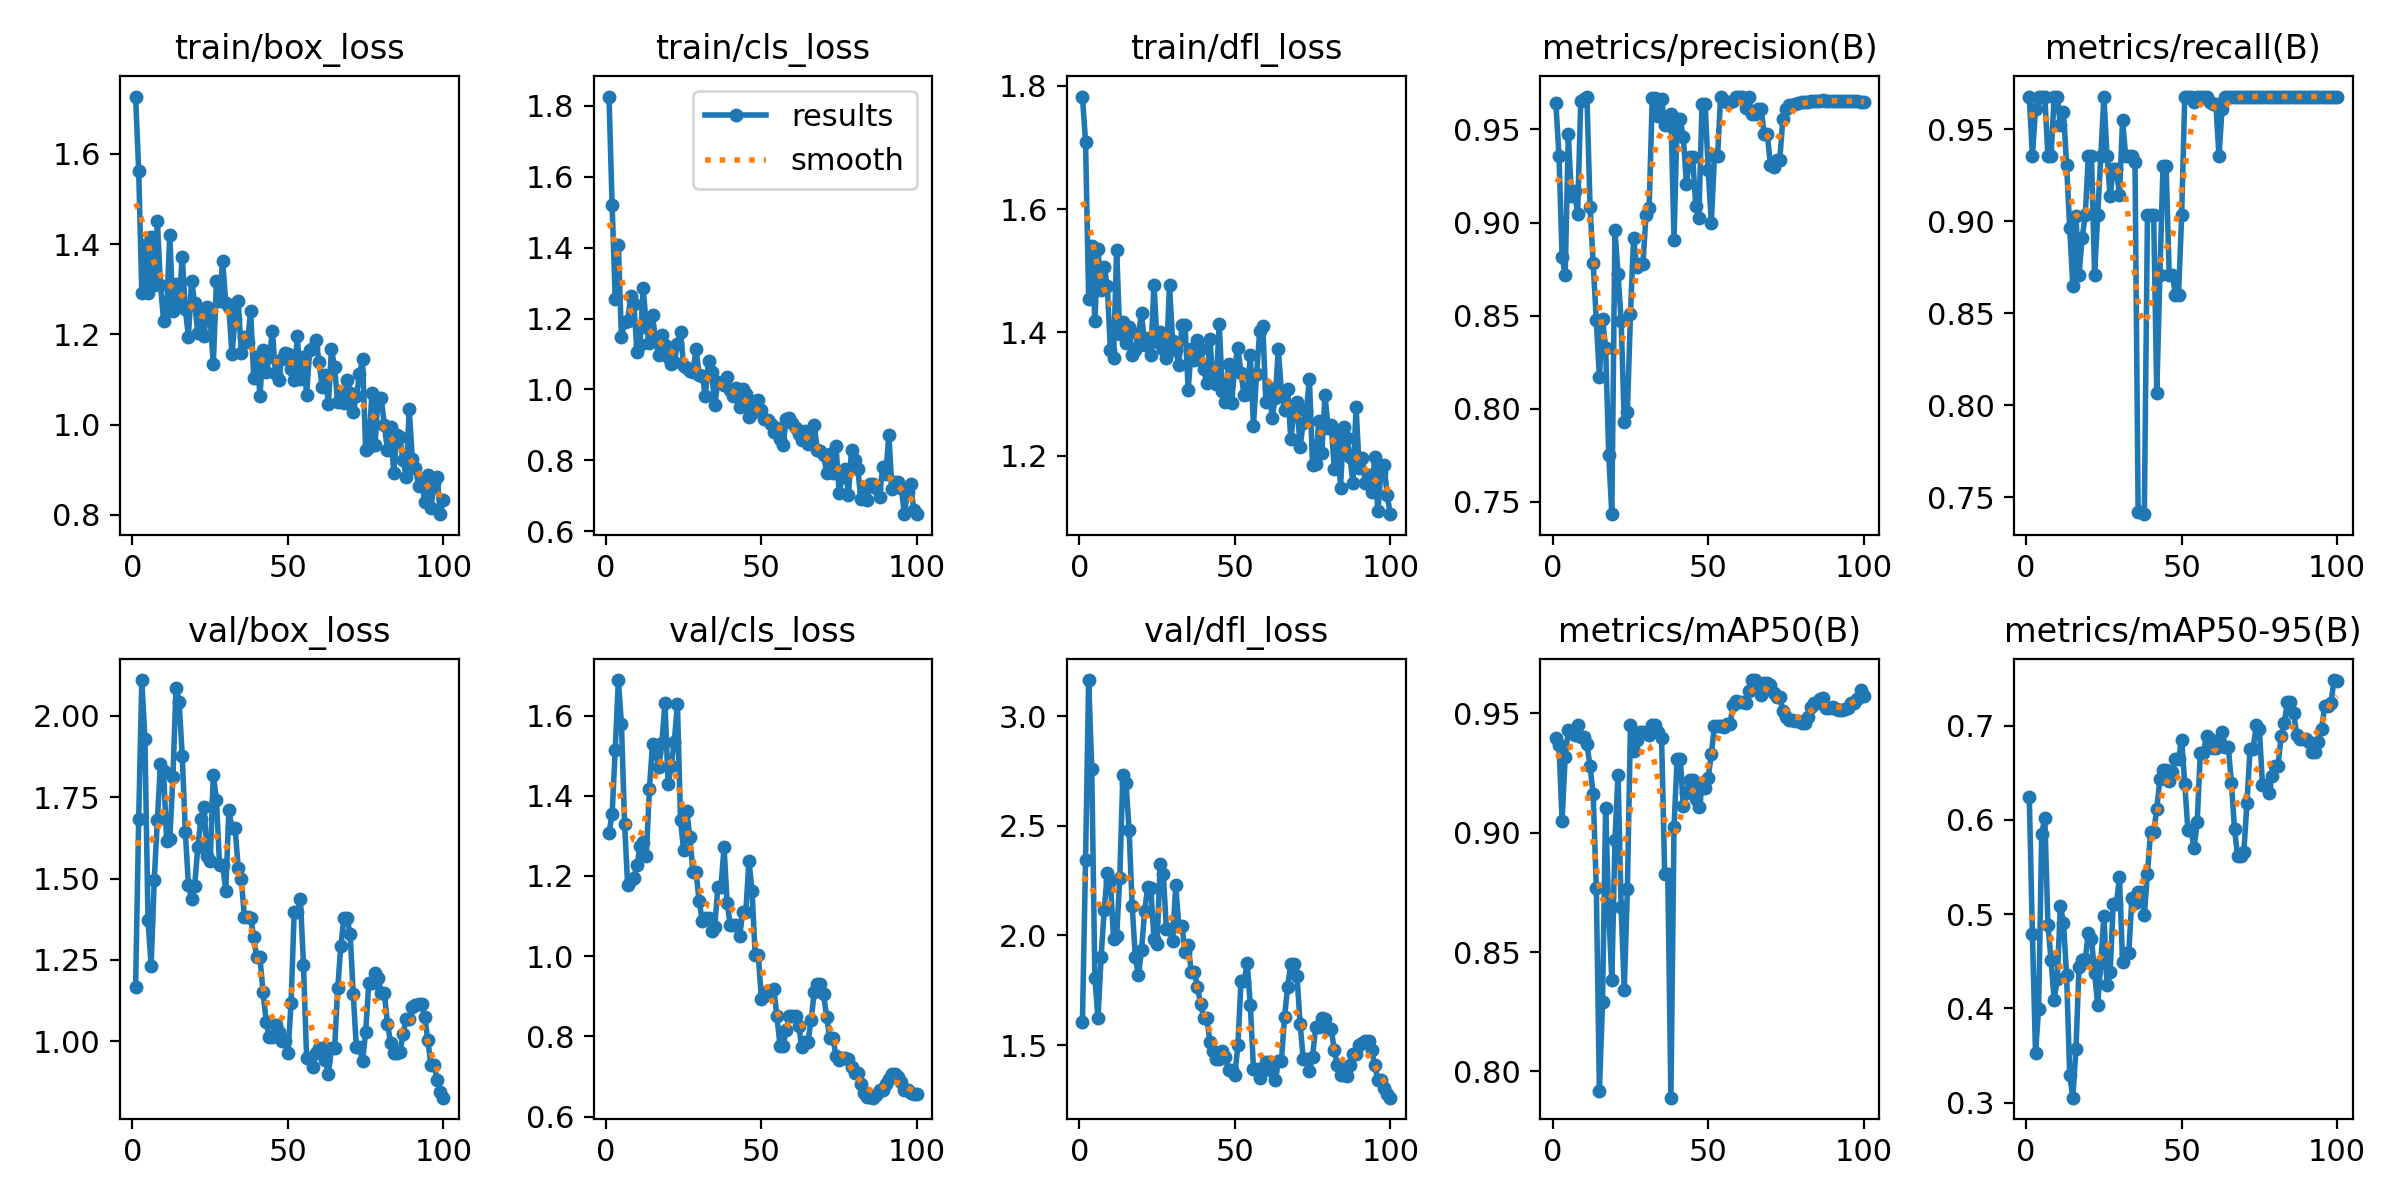

Data behind this chart, as committed beside it:
epoch, time, train/box_loss, train/cls_loss, train/dfl_loss, metrics/precision(B), metrics/recall(B), metrics/mAP50(B), metrics/mAP50-95(B), val/box_loss, val/cls_loss, val/dfl_loss, lr/pg0, lr/pg1, lr/pg2
1, 19.94, 1.727, 1.826, 1.782, 0.964, 0.9677, 0.9396, 0.624, 1.166, 1.307, 1.607, 4e-05, 4e-05, 4e-05
2, 36.88, 1.562, 1.52, 1.709, 0.9359, 0.9355, 0.9367, 0.4792, 1.684, 1.355, 2.342, 9.901e-05, 9.901e-05, 9.901e-05
3, 53.84, 1.291, 1.255, 1.454, 0.8816, 0.9607, 0.9051, 0.3527, 2.11, 1.514, 3.164, 0.0001568, 0.0001568, 0.0001568
4, 70.43, 1.398, 1.409, 1.54, 0.8716, 0.9677, 0.9318, 0.3998, 1.928, 1.689, 2.759, 0.0002135, 0.0002135, 0.0002135
5, 87.5, 1.291, 1.147, 1.418, 0.9476, 0.9677, 0.943, 0.5855, 1.371, 1.579, 1.808, 0.0002689, 0.0002689, 0.0002689
6, 104.4, 1.415, 1.19, 1.535, 0.9145, 0.9677, 0.942, 0.6017, 1.232, 1.331, 1.622, 0.0003232, 0.0003232, 0.0003232
7, 121.2, 1.308, 1.192, 1.469, 0.9167, 0.9355, 0.9408, 0.4887, 1.496, 1.177, 1.901, 0.0003762, 0.0003762, 0.0003762
8, 138.3, 1.45, 1.265, 1.507, 0.9046, 0.9355, 0.9452, 0.451, 1.679, 1.189, 2.115, 0.0004281, 0.0004281, 0.0004281
9, 155.2, 1.31, 1.242, 1.475, 0.9653, 0.9677, 0.9403, 0.4089, 1.853, 1.196, 2.284, 0.0004788, 0.0004788, 0.0004788
10, 173.1, 1.231, 1.106, 1.371, 0.9664, 0.9677, 0.9403, 0.4315, 1.831, 1.226, 2.246, 0.0005283, 0.0005283, 0.0005283
11, 191.4, 1.258, 1.126, 1.358, 0.9672, 0.9521, 0.937, 0.5089, 1.615, 1.275, 1.986, 0.0005766, 0.0005766, 0.0005766
12, 208.3, 1.419, 1.287, 1.534, 0.9084, 0.9596, 0.9278, 0.4911, 1.621, 1.284, 1.997, 0.0006238, 0.0006238, 0.0006238
13, 225.2, 1.252, 1.176, 1.397, 0.8782, 0.9304, 0.9161, 0.4352, 1.811, 1.251, 2.261, 0.0006697, 0.0006697, 0.0006697
14, 242.1, 1.311, 1.13, 1.418, 0.8475, 0.8963, 0.877, 0.3299, 2.087, 1.418, 2.731, 0.0007145, 0.0007145, 0.0007145
15, 258.8, 1.269, 1.21, 1.383, 0.8171, 0.8648, 0.7918, 0.3054, 2.044, 1.53, 2.697, 0.000758, 0.000758, 0.000758
16, 276.2, 1.372, 1.137, 1.408, 0.8484, 0.9028, 0.8289, 0.3568, 1.878, 1.507, 2.483, 0.0008004, 0.0008004, 0.0008004
17, 293.1, 1.255, 1.096, 1.363, 0.8329, 0.871, 0.9105, 0.444, 1.642, 1.471, 2.135, 0.0008416, 0.0008416, 0.0008416
18, 309.9, 1.195, 1.154, 1.371, 0.7754, 0.891, 0.8669, 0.4518, 1.481, 1.532, 1.904, 0.0008816, 0.0008816, 0.0008816
19, 326.8, 1.319, 1.126, 1.397, 0.7434, 0.9032, 0.8381, 0.4525, 1.438, 1.632, 1.819, 0.0009204, 0.0009204, 0.0009204
20, 343.4, 1.269, 1.09, 1.431, 0.8962, 0.9355, 0.897, 0.4796, 1.478, 1.429, 1.934, 0.000958, 0.000958, 0.000958
21, 360.1, 1.204, 1.071, 1.38, 0.8722, 0.9355, 0.9243, 0.4741, 1.596, 1.475, 2.11, 0.0009945, 0.0009945, 0.0009945
22, 377, 1.247, 1.076, 1.391, 0.8469, 0.871, 0.8688, 0.4372, 1.683, 1.534, 2.221, 0.00103, 0.00103, 0.00103
23, 393.9, 1.196, 1.127, 1.363, 0.7929, 0.9032, 0.8341, 0.4037, 1.721, 1.629, 2.214, 0.001064, 0.001064, 0.001064
24, 410.4, 1.26, 1.163, 1.478, 0.7982, 0.9355, 0.8763, 0.4483, 1.569, 1.339, 1.985, 0.001097, 0.001097, 0.001097
25, 427.1, 1.233, 1.065, 1.385, 0.851, 0.9677, 0.9452, 0.4985, 1.553, 1.264, 1.96, 0.001128, 0.001128, 0.001128
26, 443.9, 1.135, 1.061, 1.4, 0.8917, 0.9355, 0.9341, 0.4245, 1.819, 1.361, 2.326, 0.001159, 0.001159, 0.001159
27, 460.8, 1.318, 1.052, 1.373, 0.8762, 0.9137, 0.9387, 0.4386, 1.741, 1.298, 2.28, 0.001188, 0.001188, 0.001188
28, 477.7, 1.275, 1.05, 1.358, 0.8779, 0.9283, 0.9422, 0.5107, 1.542, 1.209, 2.031, 0.001216, 0.001216, 0.001216
29, 494.4, 1.362, 1.113, 1.477, 0.8779, 0.9283, 0.9422, 0.5107, 1.542, 1.209, 2.031, 0.001243, 0.001243, 0.001243
30, 511.5, 1.27, 1.041, 1.386, 0.9043, 0.9144, 0.9417, 0.5391, 1.463, 1.136, 1.973, 0.001269, 0.001269, 0.001269
31, 528.4, 1.26, 1.038, 1.371, 0.908, 0.9547, 0.941, 0.4491, 1.71, 1.087, 2.23, 0.001294, 0.001294, 0.001294
32, 545.1, 1.156, 0.9824, 1.348, 0.9667, 0.9354, 0.945, 0.4592, 1.656, 1.096, 2.044, 0.001317, 0.001317, 0.001317
33, 561.9, 1.234, 1.08, 1.412, 0.9667, 0.9354, 0.945, 0.4592, 1.656, 1.096, 2.044, 0.001339, 0.001339, 0.001339
34, 578.9, 1.274, 1.048, 1.411, 0.9573, 0.9355, 0.9421, 0.5172, 1.533, 1.063, 1.925, 0.001347, 0.001347, 0.001347
35, 595.6, 1.159, 0.9548, 1.307, 0.9666, 0.9322, 0.9395, 0.5121, 1.499, 1.073, 1.957, 0.001327, 0.001327, 0.001327
36, 612.4, 1.195, 1.022, 1.373, 0.9526, 0.7419, 0.8826, 0.5234, 1.383, 1.173, 1.834, 0.001307, 0.001307, 0.001307
37, 629.4, 1.182, 1.019, 1.355, 0.9526, 0.7419, 0.8826, 0.5234, 1.383, 1.173, 1.834, 0.001287, 0.001287, 0.001287
38, 647.2, 1.253, 1.012, 1.387, 0.9583, 0.7408, 0.789, 0.4992, 1.38, 1.272, 1.763, 0.001267, 0.001267, 0.001267
39, 664.7, 1.104, 1.034, 1.373, 0.8908, 0.9032, 0.9025, 0.5431, 1.319, 1.131, 1.689, 0.001248, 0.001248, 0.001248
40, 681.7, 1.15, 0.9976, 1.34, 0.9553, 0.9032, 0.931, 0.5871, 1.258, 1.078, 1.623, 0.001228, 0.001228, 0.001228
41, 698, 1.064, 0.9814, 1.318, 0.9553, 0.9032, 0.931, 0.5871, 1.258, 1.078, 1.623, 0.001208, 0.001208, 0.001208
42, 714.6, 1.164, 1.005, 1.389, 0.9457, 0.8065, 0.9111, 0.6117, 1.151, 1.077, 1.516, 0.001188, 0.001188, 0.001188
43, 731.1, 1.117, 0.9513, 1.32, 0.9205, 0.871, 0.9165, 0.6433, 1.06, 1.051, 1.475, 0.001168, 0.001168, 0.001168
44, 747.7, 1.149, 1, 1.317, 0.9351, 0.9298, 0.922, 0.6531, 1.012, 1.11, 1.438, 0.001149, 0.001149, 0.001149
45, 763.9, 1.208, 0.986, 1.413, 0.9351, 0.9298, 0.922, 0.6531, 1.012, 1.11, 1.438, 0.001129, 0.001129, 0.001129
46, 780.8, 1.111, 0.9228, 1.305, 0.9086, 0.871, 0.9142, 0.6412, 1.05, 1.238, 1.474, 0.001109, 0.001109, 0.001109
47, 797.3, 1.099, 0.9338, 1.288, 0.9025, 0.871, 0.9106, 0.6508, 1.03, 1.164, 1.444, 0.001089, 0.001089, 0.001089
48, 814.4, 1.146, 0.9672, 1.348, 0.9638, 0.86, 0.9187, 0.6649, 1.002, 1.003, 1.386, 0.001069, 0.001069, 0.001069
49, 831.3, 1.16, 0.9703, 1.286, 0.9638, 0.86, 0.9187, 0.6649, 1.002, 1.003, 1.386, 0.00105, 0.00105, 0.00105
50, 848.1, 1.157, 0.9426, 1.346, 0.9279, 0.9032, 0.9231, 0.6852, 0.9627, 0.8943, 1.364, 0.00103, 0.00103, 0.00103
51, 864.4, 1.124, 0.9154, 1.375, 0.8999, 0.9677, 0.9331, 0.6382, 1.117, 0.8996, 1.499, 0.00101, 0.00101, 0.00101
52, 883.7, 1.1, 0.9135, 1.334, 0.9355, 0.9677, 0.9447, 0.5895, 1.396, 0.9122, 1.794, 0.0009902, 0.0009902, 0.0009902
53, 903.5, 1.196, 0.9022, 1.298, 0.9355, 0.9677, 0.9447, 0.5895, 1.396, 0.9122, 1.794, 0.0009704, 0.0009704, 0.0009704
54, 921, 1.1, 0.88, 1.3, 0.9676, 0.9645, 0.9449, 0.5706, 1.439, 0.9181, 1.872, 0.0009506, 0.0009506, 0.0009506
55, 939, 1.149, 0.891, 1.363, 0.9652, 0.9677, 0.9442, 0.5977, 1.234, 0.8501, 1.681, 0.0009308, 0.0009308, 0.0009308
56, 957.2, 1.067, 0.8616, 1.249, 0.9648, 0.9677, 0.9456, 0.6709, 0.9484, 0.7766, 1.393, 0.000911, 0.000911, 0.000911
57, 974.3, 1.165, 0.8445, 1.332, 0.9648, 0.9677, 0.9456, 0.6709, 0.9484, 0.7766, 1.393, 0.0008912, 0.0008912, 0.0008912
58, 991.2, 1.169, 0.9172, 1.402, 0.9655, 0.9677, 0.9536, 0.6895, 0.9212, 0.8162, 1.353, 0.0008714, 0.0008714, 0.0008714
59, 1007, 1.188, 0.9205, 1.411, 0.9676, 0.9648, 0.9551, 0.6861, 0.9655, 0.8518, 1.386, 0.0008516, 0.0008516, 0.0008516
60, 1024, 1.139, 0.9054, 1.288, 0.9676, 0.9639, 0.9548, 0.6768, 0.9804, 0.8499, 1.426, 0.0008318, 0.0008318, 0.0008318
... 40 more rows
